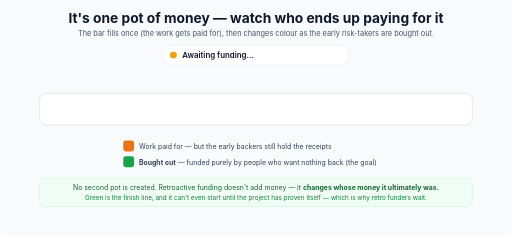
t = 0.00 s
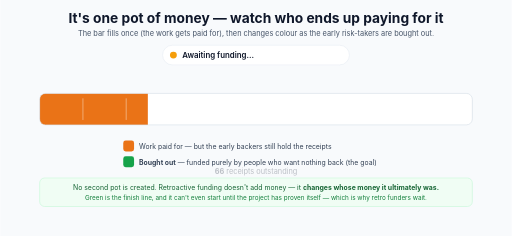
t = 1.65 s
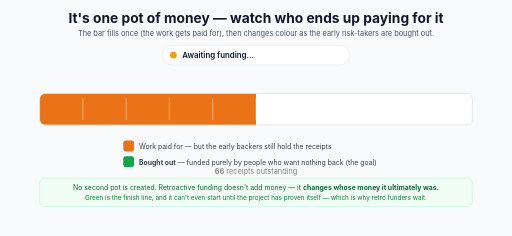
t = 3.30 s
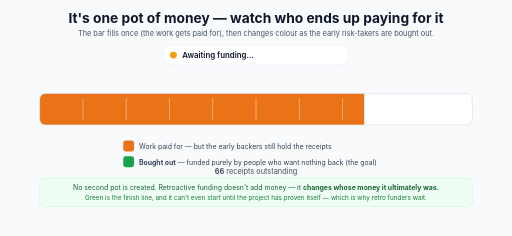
t = 4.95 s
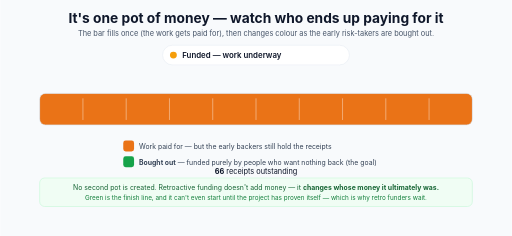
t = 6.60 s
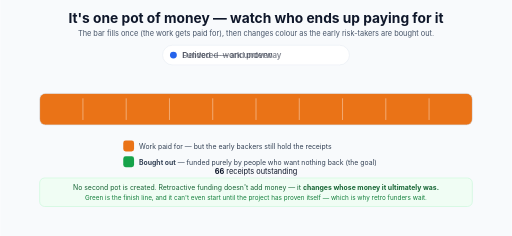
t = 8.30 s

The animated SVG that drew these frames (rendered in a browser with its animation timeline set to each time). Animation: 14 SMIL elements (animate=14); frames cover the first 8.30 s, repeats indefinitely.

<svg xmlns="http://www.w3.org/2000/svg" viewBox="0 0 1040 480" font-family="-apple-system, BlinkMacSystemFont, 'Segoe UI', Roboto, Helvetica, Arial, sans-serif">
  <defs><clipPath id="bc"><rect x="80" y="190" width="880" height="64" rx="12"/></clipPath></defs>
  <rect width="1040" height="480" fill="#f8fafc"/>
  <text x="520" y="46" text-anchor="middle" font-size="28" font-weight="700" fill="#0f172a">It&#39;s one pot of money — watch who ends up paying for it</text>
  <text x="520" y="74" text-anchor="middle" font-size="15" fill="#475569">The bar fills once (the work gets paid for), then changes colour as the early risk-takers are bought out.</text>
  <rect x="330" y="92" width="380" height="40" rx="20" fill="#ffffff" stroke="#e2e8f0"/>  <circle cx="352" cy="112" r="7" fill="#f59e0b">
    <animate attributeName="fill" dur="20s" repeatCount="indefinite" calcMode="discrete" keyTimes="0;0.33;0.84" values="#f59e0b;#2563eb;#16a34a"/>
  </circle>
  <text x="370" y="117" font-size="16" font-weight="600" fill="#0f172a" opacity="1">Awaiting funding…
    <animate attributeName="opacity" dur="20s" repeatCount="indefinite" keyTimes="0;0.30;0.33;0.97;1" values="1;1;0;0;1"/>
  </text>
  <text x="370" y="117" font-size="16" font-weight="600" fill="#0f172a" opacity="0">Funded — work underway
    <animate attributeName="opacity" dur="20s" repeatCount="indefinite" keyTimes="0;0.30;0.33;0.40;0.43;1" values="0;0;1;1;0;0"/>
  </text>
  <text x="370" y="117" font-size="16" font-weight="600" fill="#0f172a" opacity="0">Delivered — and proven
    <animate attributeName="opacity" dur="20s" repeatCount="indefinite" keyTimes="0;0.40;0.43;0.52;0.55;1" values="0;0;1;1;0;0"/>
  </text>
  <text x="370" y="117" font-size="16" font-weight="600" fill="#0f172a" opacity="0">Buying out the early backers…
    <animate attributeName="opacity" dur="20s" repeatCount="indefinite" keyTimes="0;0.52;0.55;0.84;0.87;1" values="0;0;1;1;0;0"/>
  </text>
  <text x="370" y="117" font-size="16" font-weight="600" fill="#0f172a" opacity="0">Fully &amp; altruistically funded
    <animate attributeName="opacity" dur="20s" repeatCount="indefinite" keyTimes="0;0.84;0.87;0.97;1" values="0;0;1;1;0"/>
  </text>

  <g clip-path="url(#bc)">
    <rect x="80" y="190" width="880" height="64" fill="#ffffff"/>
    <rect x="80" y="190" height="64" width="0" fill="#ea7317"><animate attributeName="width" dur="20s" repeatCount="indefinite" keyTimes="0;0.33;0.995;1" values="0;880;880;0"/></rect>
    <rect x="80" y="190" height="64" width="0" fill="#16a34a"><animate attributeName="width" dur="20s" repeatCount="indefinite" keyTimes="0;0.52;0.84;0.995;1" values="0;0;880;880;0"/></rect>
    <line x1="168" y1="200" x2="168" y2="244" stroke="#ffffff" stroke-opacity="0.4" stroke-width="2"/>
  <line x1="256" y1="200" x2="256" y2="244" stroke="#ffffff" stroke-opacity="0.4" stroke-width="2"/>
  <line x1="344" y1="200" x2="344" y2="244" stroke="#ffffff" stroke-opacity="0.4" stroke-width="2"/>
  <line x1="432" y1="200" x2="432" y2="244" stroke="#ffffff" stroke-opacity="0.4" stroke-width="2"/>
  <line x1="520" y1="200" x2="520" y2="244" stroke="#ffffff" stroke-opacity="0.4" stroke-width="2"/>
  <line x1="608" y1="200" x2="608" y2="244" stroke="#ffffff" stroke-opacity="0.4" stroke-width="2"/>
  <line x1="696" y1="200" x2="696" y2="244" stroke="#ffffff" stroke-opacity="0.4" stroke-width="2"/>
  <line x1="784" y1="200" x2="784" y2="244" stroke="#ffffff" stroke-opacity="0.4" stroke-width="2"/>
  <line x1="872" y1="200" x2="872" y2="244" stroke="#ffffff" stroke-opacity="0.4" stroke-width="2"/>
  </g>
  <rect x="80" y="190" width="880" height="64" rx="12" fill="none" stroke="#cbd5e1"/>
  <text x="80" y="229" text-anchor="middle" font-size="22" opacity="0">🔥
    <animate attributeName="x" dur="20s" repeatCount="indefinite" keyTimes="0;0.52;0.84;1" values="80;80;960;960"/>
    <animate attributeName="opacity" dur="20s" repeatCount="indefinite" keyTimes="0;0.53;0.57;0.83;0.85;1" values="0;0;1;1;0;0"/>
  </text>
  <text x="520" y="354" text-anchor="middle" font-size="15" fill="#0f172a" opacity="0"><tspan font-weight="700">66</tspan> receipts outstanding
    <animate attributeName="opacity" dur="20s" repeatCount="indefinite" keyTimes="0;0.33;0.55;1" values="0;1;1;0"/>
  </text>
  <text x="520" y="354" text-anchor="middle" font-size="15" fill="#0f172a" opacity="0"><tspan font-weight="700">44</tspan> receipts outstanding
    <animate attributeName="opacity" dur="20s" repeatCount="indefinite" keyTimes="0;0.55;0.57;0.66;0.68;1" values="0;0;1;1;0;0"/>
  </text>
  <text x="520" y="354" text-anchor="middle" font-size="15" fill="#0f172a" opacity="0"><tspan font-weight="700">22</tspan> receipts outstanding
    <animate attributeName="opacity" dur="20s" repeatCount="indefinite" keyTimes="0;0.66;0.68;0.78;0.80;1" values="0;0;1;1;0;0"/>
  </text>
  <text x="520" y="354" text-anchor="middle" font-size="15" fill="#0f172a" opacity="0"><tspan font-weight="700">0</tspan> receipts outstanding
    <animate attributeName="opacity" dur="20s" repeatCount="indefinite" keyTimes="0;0.78;0.80;0.97;1" values="0;0;1;1;0"/>
  </text>
  <!-- legend -->
  <rect x="250" y="286" width="22" height="22" rx="5" fill="#ea7317"/>
  <text x="282" y="303" font-size="14" fill="#334155">Work paid for — but the early backers still hold the receipts</text>
  <rect x="250" y="318" width="22" height="22" rx="5" fill="#16a34a"/>
  <text x="282" y="335" font-size="14" fill="#334155"><tspan font-weight="700">Bought out</tspan> — funded purely by people who want nothing back (the goal)</text>

  <!-- caption -->
  <rect x="80" y="362" width="880" height="58" rx="10" fill="#f0fdf4" stroke="#bbf7d0"/>
  <text x="520" y="386" text-anchor="middle" font-size="14" fill="#166534">No second pot is created. Retroactive funding doesn&#39;t add money — it <tspan font-weight="700">changes whose money it ultimately was.</tspan></text>
  <text x="520" y="407" text-anchor="middle" font-size="13" fill="#15803d">Green is the finish line, and it can&#39;t even start until the project has proven itself — which is why retro funders wait.</text>
</svg>
